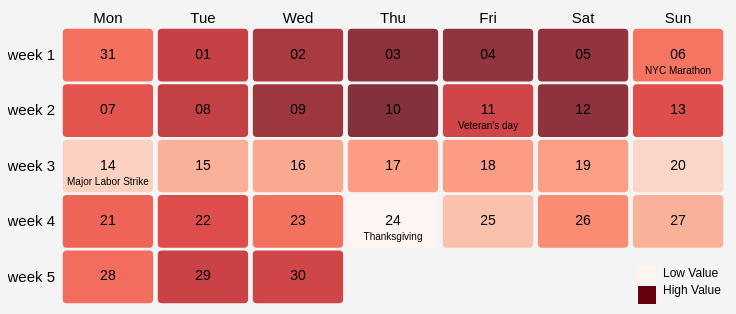
D3 v6 page, settled after 360 driven frames (6 s of simulated time); the page loaded 1 data file(s).


// ── js/calender.js
// set the dimensions and margins of the graph
  const margin1 = {top: 20, right: 110, bottom: 0, left: 50},
     width1 = 830  - margin1.left - margin1.right,
     height1 = 300 - margin1.top - margin1.bottom;

// append the svg object to the body of the page
const svgjesse = d3.select("#calender-container")
    .append("svg")
    .attr("width", width1 + margin1.left + margin1.right)
    .attr("height", height1 + margin1.top + margin1.bottom)
    .append("g")
    .attr("transform", `translate(${margin1.left}, ${margin1.top})`);

//Read the data
d3.csv("data/calender_values.csv").then(function(data) {
    // const minHeat = d3.min(data, (d) => d.heat);
    // const maxHeat = d3.max(data, (d) => d.heat);
    // Labels of row and columns -> unique identifier of the column called 'group' and 'variable'
    const myGroups = Array.from(new Set(data.map(d => d.x)))
    const myVars = Array.from(new Set(data.map(d => d.y)))

    // Build X scales and axis:
    const x = d3.scaleBand()
        .range([ 0, width1 ])
        .domain(myGroups)
        .padding(0.05);
    svgjesse.append("g")
        .style("font-size", 15)
        .attr("transform", `translate(0, 0)`)
        .call(d3.axisTop(x).tickSize(0))
        .select(".domain").remove()

    // Build Y scales and axis:
    const y = d3.scaleBand()
        .range([0, height1])
        .domain(myVars)
        .padding(0.05);
    svgjesse.append("g")
        .style("font-size", 15)
        .call(d3.axisLeft(y).tickSize(0))
        .select(".domain").remove()

    // Build color scale
    const myColor = d3.scaleSequential()
        .interpolator(d3.interpolateReds)
        .domain([69663,132727])
    // const myColor = d3.schemeRdYlBu[3][2];
        // .scaleSequential()
        // .interpolator(d3.interpolateReds) // You can change this to any other color scheme
        // .domain([minHeat, maxHeat]);


     // const myColor = d3.scaleSequential()
     //    .interpolator(d3.interpolateLab("steelblue", "brown")(0.5))
     //    .domain([d3.min(data, d => d.heat), d3.max(data, d => d.heat)]);



    // create a tooltip
    const tooltip = d3.select("#calender-container")
        .append("div")
        .style("opacity", 0)
        .attr("class", "tooltip")
        .style("background-color", "white")
        .style("border", "solid")
        .style("border-width", "2px")
        .style("border-radius", "5px")
        .style("padding", "5px");

    // Three functions that change the tooltip when user hover / move / leave a cell
    const mouseover = function(event,d) {
        tooltip
            .style("opacity", 1);
        d3.select(this)
            .style("stroke", "black")
            .style("opacity", 1);
    };

    const mousemove = function(event,d) {
        tooltip
            .html("The exact number of trips on " + d.x + ", November "+ d.date + " is: " + formatHeat(d.heat))
            .style("left", (event.x) / 2 + "px")
            .style("top", (event.y) / 2 + "px")
    }
    const mouseleave = function(event,d) {
        tooltip
            .style("opacity", 0);
        d3.select(this)
            .style("stroke", "none")
            .style("opacity", 0.8);
    };


    // add the squares
    svgjesse.selectAll()
        .data(data, function(d) {return d.x+':'+d.y;})
        .join("rect")
        .attr("x", function(d) { return x(d.x) })
        .attr("y", function(d) { return y(d.y) })
        .attr("rx", 4)
        .attr("ry", 4)
        .attr("width", x.bandwidth() )
        .attr("height", y.bandwidth() )
        .style("fill", function (d) {return myColor(d.heat)})
        .style("stroke-width", 4)
        .style("stroke", "none")
        .style("opacity", 0.8)
        .on("mouseover", mouseover)
        .on("mousemove", mousemove)
        .on("mouseleave", mouseleave);

// add text displaying date and heat values within each square
    svgjesse.selectAll()
        .data(data, function (d) { return d.x + ':' + d.y; })
        .join("text")
        .attr("x", function (d) { return x(d.x) + x.bandwidth() / 2; })
        .attr("y", function (d) { return y(d.y) + y.bandwidth() / 2 ; }) // adjust the y-coordinate for date text
        .attr("dy", "0.25em")
        .attr("text-anchor", "middle")
        .style("font-size", "14px")
        .style("fill", "black")
        .text(function (d) { return d.date; });

     // add text displaying event below the date in each square
    svgjesse.selectAll()
        .data(data, function (d) { return d.x + ':' + d.y; })
        .join("text")
        .attr("x", function (d) { return x(d.x) + x.bandwidth() / 2; })
        .attr("y", function (d) { return y(d.y) + y.bandwidth() / 2 + 15 ; }) // Adjust the y-coordinate for event text
        .attr("dy", "0.35em")
        .attr("text-anchor", "middle")
        .style("font-size", "10px")
        .style("fill", "black")
        .text(function(d) { return d.event; }); 

    // Create a formatting function for the heat values
    const formatHeat = d3.format(","); // Use a comma as a thousand separator




// Create color legend
    const legend = svgjesse.selectAll(".legend")
        .data(myColor.range())
        .enter().append("g")
        .attr("class", "legend")
        .attr("transform", function (d, i) {
            return "translate(" + (width1 - 90) + "," + (i * 20 + height1 / 2 + 100 ) +")"; // Adjust the positioning
        });

    legend.append("rect")
        .attr("width", 18)
        .attr("height", 18)
        .style("fill", function (d) { return d; });

    legend.append("text")
        .attr("x", 26)
        .attr("y", 9)
        .attr("dy", ".35em")
        .style("text-anchor", "start")
        .text(function (d, i) {
            const range = myColor.invertExtent(d);
            return `${Math.floor(range[0])} - ${Math.floor(range[1])}`;
        });
});


// Add legend
svgjesse.append("text")
    .attr("x", width1 - 65)
    .attr("y", height1 - 15)
    .text("High Value")
    .style("font-size", "12px")
    .attr("alignment-baseline", "middle");

svgjesse.append("text")
    .attr("x", width1 - 65)
    .attr("y", height1 - 32)
    .text("Low Value")
    .style("font-size", "12px")
    .attr("alignment-baseline", "middle");




### data: data/calender_values.csv
x, y, heat, date, event
Mon, week 1, 105434, 31, 
Tue, week 1, 120506, 01, 
Wed, week 1, 126271, 02, 
Thu, week 1, 131484, 03, 
Fri, week 1, 130682, 04, 
Sat, week 1, 130401, 05, 
Sun, week 1, 104570, 06, NYC Marathon
Mon, week 2, 112135, 07, 
Tue, week 2, 121121, 08, 
Wed, week 2, 128700, 09, 
Thu, week 2, 132727, 10, 
Fri, week 2, 117728, 11, Veteran's day
Sat, week 2, 130944, 12, 
Sun, week 2, 114269, 13, 
Mon, week 3, 82278, 14, Major Labor Strike
Tue, week 3, 90728, 15, 
Wed, week 3, 92660, 16, 
Thu, week 3, 95344, 17, 
Fri, week 3, 95454, 18, 
Sat, week 3, 94932, 19, 
Sun, week 3, 81125, 20, 
Mon, week 4, 108526, 21, 
Tue, week 4, 114546, 22, 
Wed, week 4, 105640, 23, 
Thu, week 4, 69663, 24, Thanksgiving
Fri, week 4, 86607, 25, 
Sat, week 4, 99513, 26, 
Sun, week 4, 90529, 27, 
Mon, week 5, 106488, 28, 
Tue, week 5, 119372, 29, 
Wed, week 5, 117677, 30, 